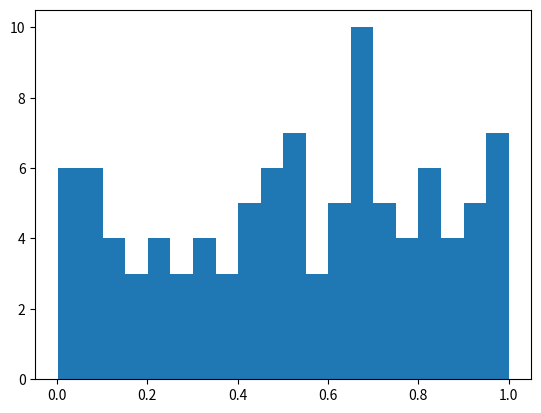

Python code for this plot:
# coding:utf-8
import numpy as np
import matplotlib.pyplot as plt
# ヒストグラム作成、描画

# 0-1の乱数を100個生成
x = np.random.rand(100)

# データを２０の階級に分割
plt.hist(x, 20)
plt.show()
